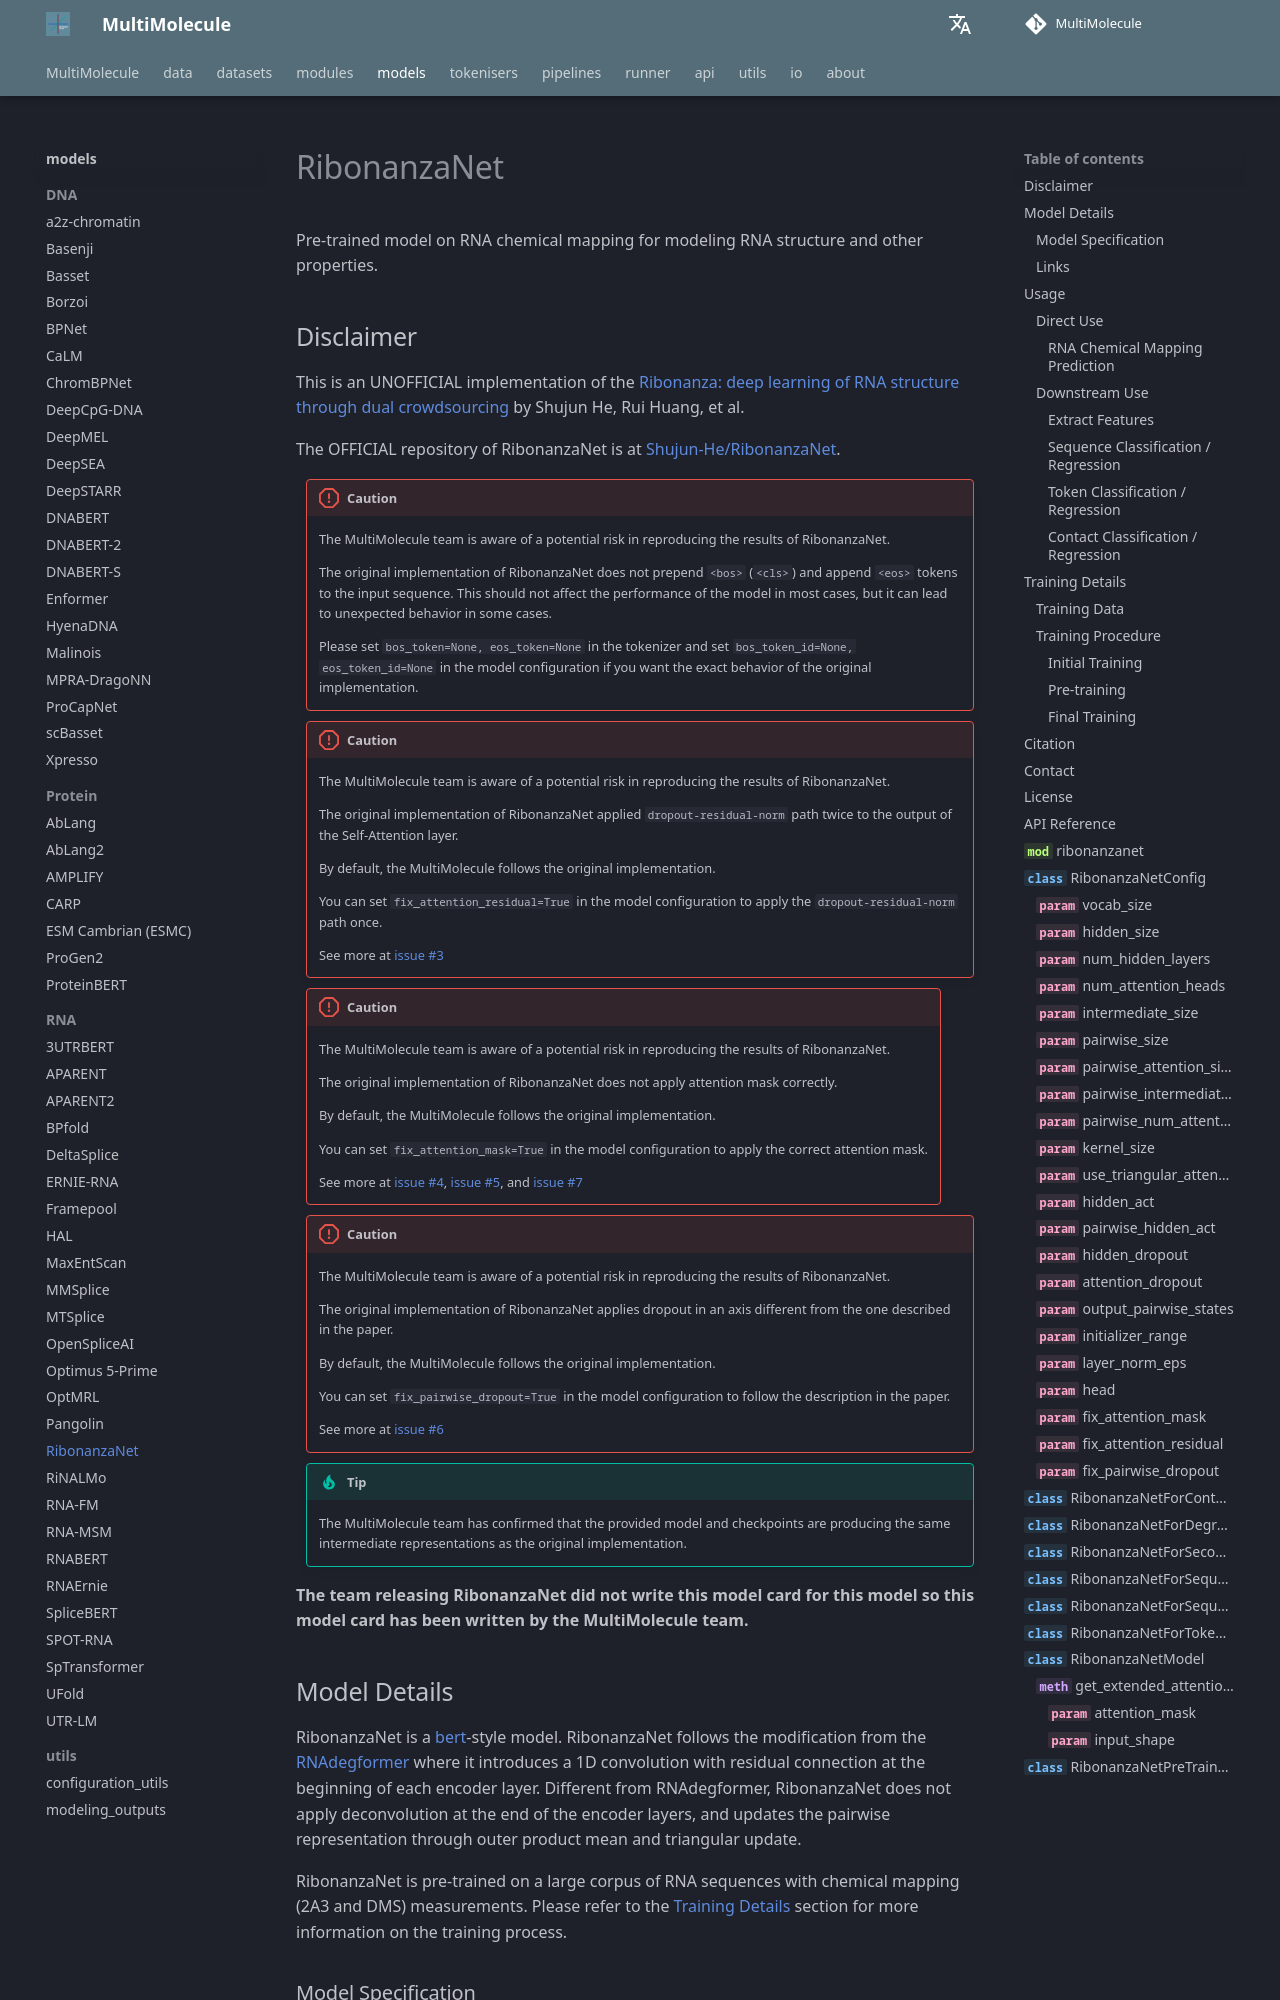

repository: DLS5-Omics/multimolecule · page: models/ribonanzanet/index.html · generator: mkdocs

---
language: rna
tags:
  - Biology
  - RNA
license: agpl-3.0
datasets:
  - multimolecule/ribonanza
library_name: multimolecule
---

# RibonanzaNet

Pre-trained model on RNA chemical mapping for modeling RNA structure and other properties.
